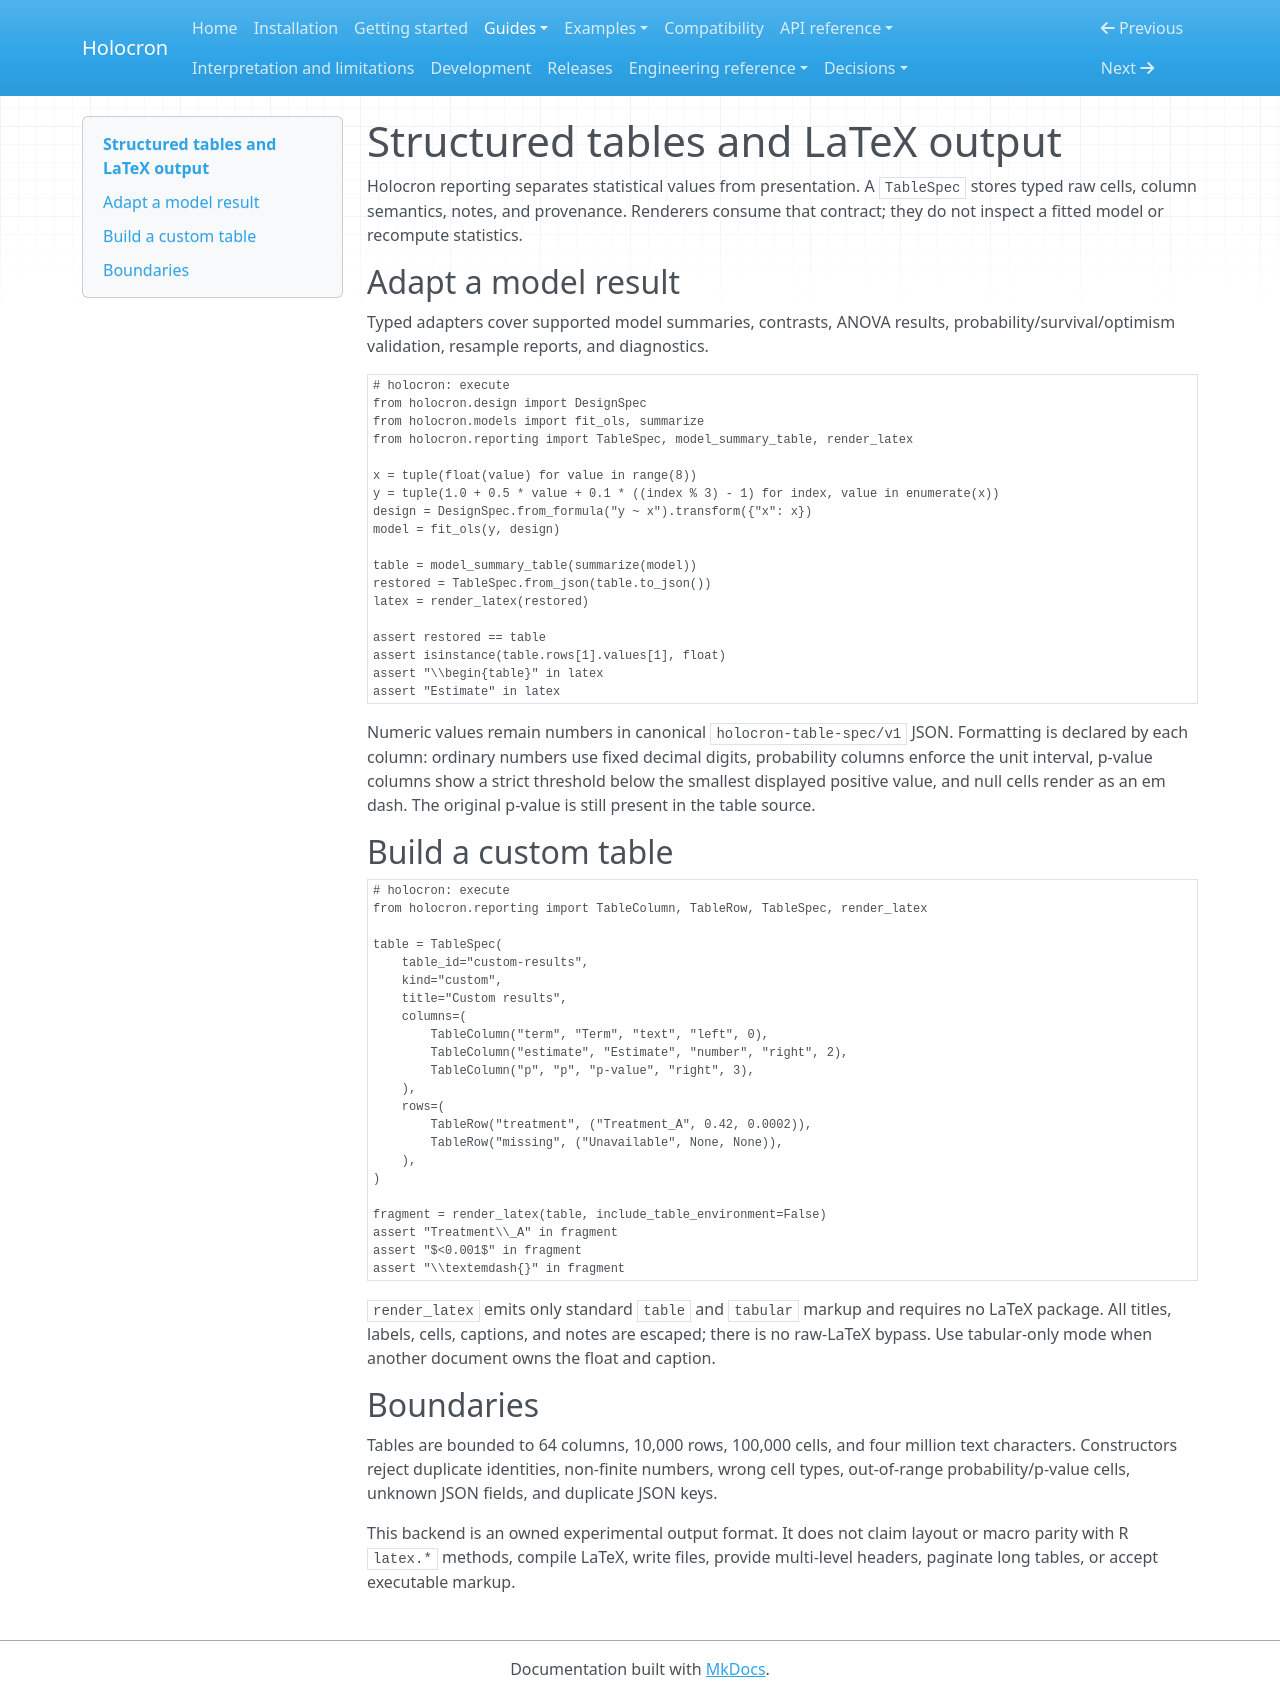

repository: joshuamyers22/holocron · page: guides/reporting/index.html · generator: mkdocs

# Structured tables and LaTeX output

Holocron reporting separates statistical values from presentation. A
`TableSpec` stores typed raw cells, column semantics, notes, and provenance.
Renderers consume that contract; they do not inspect a fitted model or
recompute statistics.

## Adapt a model result

Typed adapters cover supported model summaries, contrasts, ANOVA results,
probability/survival/optimism validation, resample reports, and diagnostics.

```python
# holocron: execute
from holocron.design import DesignSpec
from holocron.models import fit_ols, summarize
from holocron.reporting import TableSpec, model_summary_table, render_latex

x = tuple(float(value) for value in range(8))
y = tuple(1.0 + 0.5 * value + 0.1 * ((index % 3) - 1) for index, value in enumerate(x))
design = DesignSpec.from_formula("y ~ x").transform({"x": x})
model = fit_ols(y, design)

table = model_summary_table(summarize(model))
restored = TableSpec.from_json(table.to_json())
latex = render_latex(restored)

assert restored == table
assert isinstance(table.rows[1].values[1], float)
assert "\\begin{table}" in latex
assert "Estimate" in latex
```

Numeric values remain numbers in canonical `holocron-table-spec/v1` JSON.
Formatting is declared by each column: ordinary numbers use fixed decimal
digits, probability columns enforce the unit interval, p-value columns show a
strict threshold below the smallest displayed positive value, and null cells
render as an em dash. The original p-value is still present in the table
source.

## Build a custom table

```python
# holocron: execute
from holocron.reporting import TableColumn, TableRow, TableSpec, render_latex

table = TableSpec(
    table_id="custom-results",
    kind="custom",
    title="Custom results",
    columns=(
        TableColumn("term", "Term", "text", "left", 0),
        TableColumn("estimate", "Estimate", "number", "right", 2),
        TableColumn("p", "p", "p-value", "right", 3),
    ),
    rows=(
        TableRow("treatment", ("Treatment_A", 0.42, 0.0002)),
        TableRow("missing", ("Unavailable", None, None)),
    ),
)

fragment = render_latex(table, include_table_environment=False)
assert "Treatment\\_A" in fragment
assert "$<0.001$" in fragment
assert "\\textemdash{}" in fragment
```

`render_latex` emits only standard `table` and `tabular` markup and requires no
LaTeX package. All titles, labels, cells, captions, and notes are escaped; there
is no raw-LaTeX bypass. Use tabular-only mode when another document owns the
float and caption.

## Boundaries

Tables are bounded to 64 columns, 10,000 rows, 100,000 cells, and four million
text characters. Constructors reject duplicate identities, non-finite numbers,
wrong cell types, out-of-range probability/p-value cells, unknown JSON fields,
and duplicate JSON keys.

This backend is an owned experimental output format. It does not claim layout
or macro parity with R `latex.*` methods, compile LaTeX, write files, provide
multi-level headers, paginate long tables, or accept executable markup.
